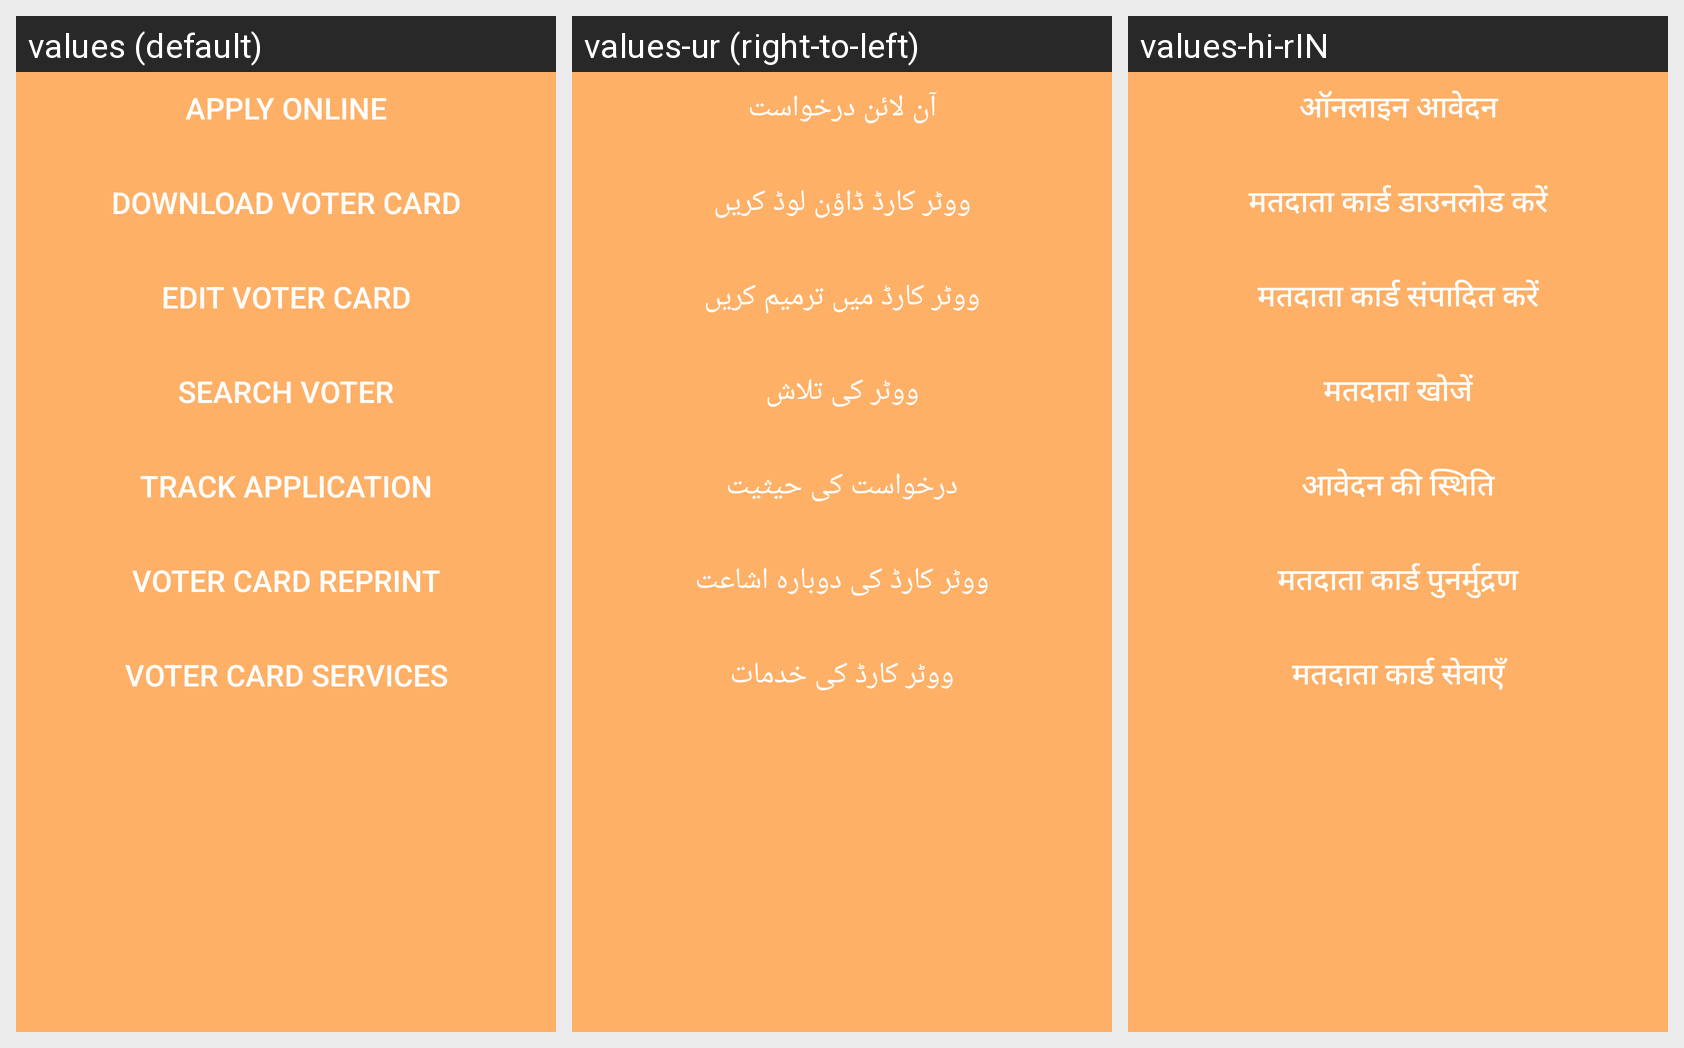

Here is an Android app screen in its default locale and in the app's own translations. Write out the translated-string differences for the strings that appear on this screen.
Android screen res/layout/activity_voter.xml rendered under 3 locales, left to right: values (default), values-ur (right-to-left), values-hi-rIN. Device: Nexus 5 (rendered at 1080×1920; each locale shown at half size, 540×960, under a caption strip naming it); theme AppTheme.NoActionBar.
Strings drawn on this screen, with the default value and each locale's value (text and hints the layout hard-codes, and strings that could not be matched under every locale, appear in the picture but are not listed):

applyOnline
  values: Apply Online
  values-ur: آن لائن درخواست
  values-hi-rIN: ऑनलाइन आवेदन

downloadVoter
  values: Download Voter Card
  values-ur: ووٹر کارڈ ڈاؤن لوڈ کریں
  values-hi-rIN: मतदाता कार्ड डाउनलोड करें

editVoter
  values: Edit Voter Card
  values-ur: ووٹر کارڈ میں ترمیم کریں
  values-hi-rIN: मतदाता कार्ड संपादित करें

searchVoter
  values: Search Voter
  values-ur: ووٹر کی تلاش
  values-hi-rIN: मतदाता खोजें

trackApp
  values: Track Application
  values-ur: درخواست کی حیثیت
  values-hi-rIN: आवेदन की स्थिति

reprint
  values: Voter Card Reprint
  values-ur: ووٹر کارڈ کی دوبارہ اشاعت
  values-hi-rIN: मतदाता कार्ड पुनर्मुद्रण

voterOfficial
  values: Voter Card Services
  values-ur: ووٹر کارڈ کی خدمات
  values-hi-rIN: मतदाता कार्ड सेवाएँ
